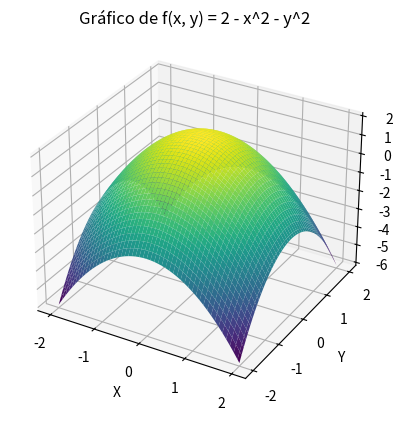

This chart was generated by the following Python code:
import numpy as np
import matplotlib.pyplot as plt
from mpl_toolkits.mplot3d import Axes3D

# Definir el rango de valores para x y y
x = np.linspace(-2, 2, 100)
y = np.linspace(-2, 2, 100)

# Crear una cuadrícula de coordenadas para x y y
X, Y = np.meshgrid(x, y)

# Calcular los valores de f(x, y) en cada punto de la cuadrícula
Z = 2 - X**2 - Y**2

# Crear una figura 3D
fig = plt.figure()
ax = fig.add_subplot(111, projection='3d')

# Graficar la superficie
ax.plot_surface(X, Y, Z, cmap='viridis')

# Etiquetas de los ejes
ax.set_xlabel('X')
ax.set_ylabel('Y')
ax.set_zlabel('f(x, y)')

# Título del gráfico
plt.title('Gráfico de f(x, y) = 2 - x^2 - y^2')

# Mostrar el gráfico
plt.show()